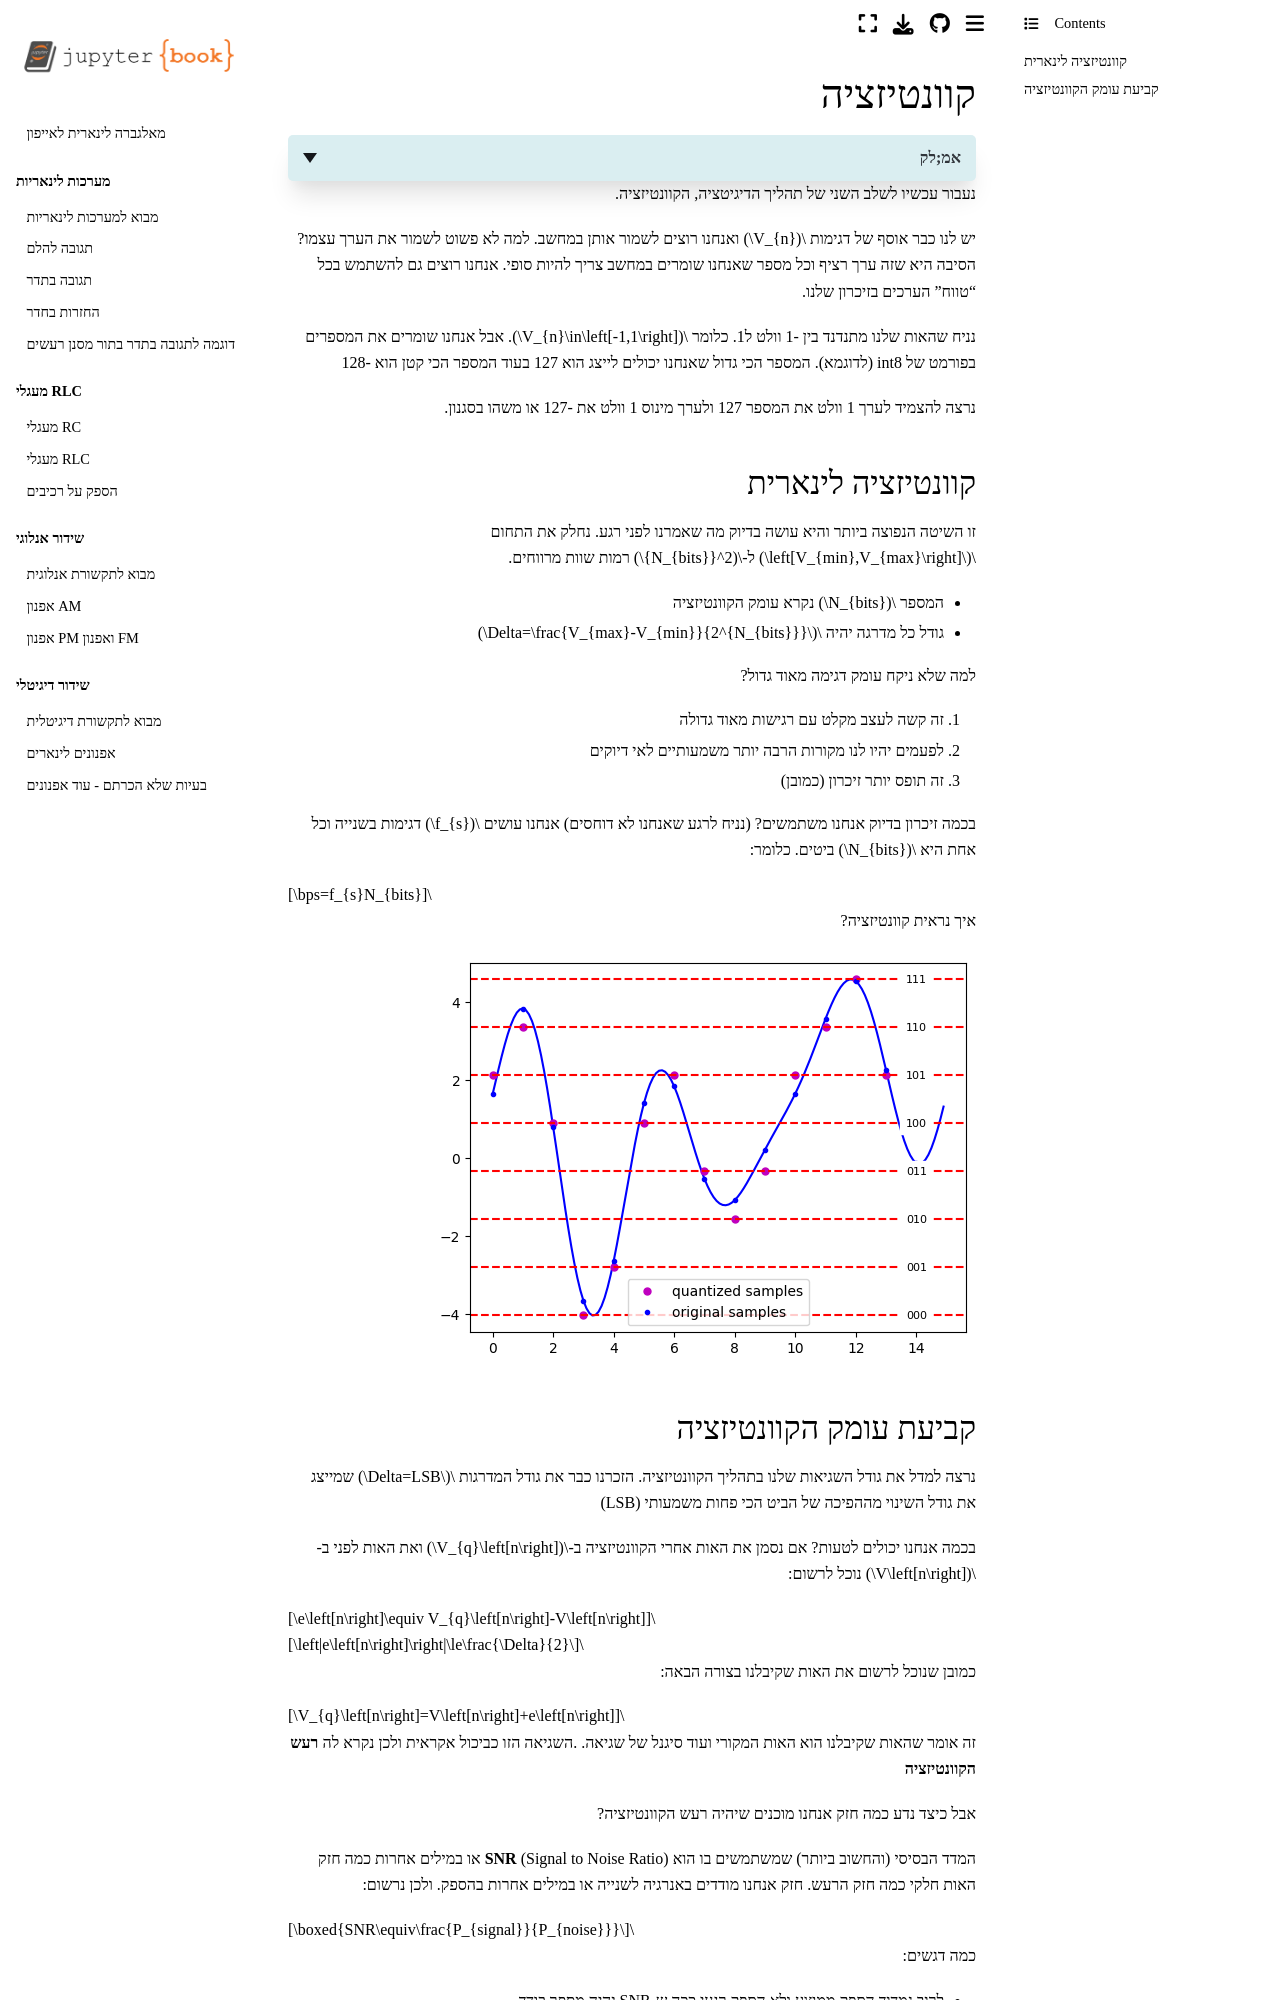

repository: yoav-palti/linear-algebra-to-iphone · page: digitation_and_reconstruction/quantization.html · generator: jekyll

# קוונטיזציה

<details>
<summary>אמ;לק</summary>

קוונטיזציה = עיגול הדגימות לרמות בדידות.

$\Delta = \frac{V_{max}-V_{min}}{2^{N_{bits}}}$

שגיאה מקסימלית לדגימה: 

$|e[n]| \le \Delta/2$

בקירוב:

 $SNR_{dB} \approx 6N_{bits} + 1.76 - 20\log_{10}(A_{max}/A)$

כל ביט מוסיף ~6dB אם מנצלים את כל הטווח.
קצב נתונים: $bps = f_s N_{bits}$

</details>

נעבור עכשיו לשלב השני של תהליך הדיגיטציה, הקוונטיזציה.

יש לנו כבר אוסף של דגימות $V_{n}$ ואנחנו רוצים לשמור אותן במחשב.
למה לא פשוט לשמור את הערך עצמו? הסיבה היא שזה ערך רציף וכל מספר שאנחנו שומרים
במחשב צריך להיות סופי. אנחנו רוצים גם להשתמש בכל "טווח" הערכים בזיכרון שלנו.

נניח שהאות שלנו מתנדנד בין -1 וולט ל1. כלומר $V_{n}\in\left[-1,1\right]$. אבל אנחנו שומרים את המספרים בפורמט של int8 (לדוגמא).
המספר הכי גדול שאנחנו יכולים לייצג הוא 127 בעוד המספר הכי קטן הוא -128

נרצה להצמיד לערך 1 וולט את המספר 127 ולערך מינוס 1 וולט את -127 או משהו בסגנון.

### קוונטיזציה לינארית
זו השיטה הנפוצה ביותר והיא עושה בדיוק מה שאמרנו לפני רגע.
נחלק את התחום $\left[V_{min},V_{max}\right]$ ל-$2^{N_{bits}}$ רמות שוות מרווחים.

* המספר $N_{bits}$ נקרא עומק הקוונטיזציה
* גודל כל מדרגה יהיה $\Delta=\frac{V_{max}-V_{min}}{2^{N_{bits}}}$

למה שלא ניקח עומק דגימה מאוד גדול?
1. זה קשה לעצב מקלט עם רגישות מאוד גדולה
2. לפעמים יהיו לנו מקורות הרבה יותר משמעותיים לאי דיוקים
3. זה תופס יותר זיכרון (כמובן)

בכמה זיכרון בדיוק אנחנו משתמשים? (נניח לרגע שאנחנו לא דוחסים)
אנחנו עושים $f_{s}$ דגימות בשנייה וכל אחת היא $N_{bits}$ ביטים. כלומר:

$$bps=f_{s}N_{bits}$$

איך נראית קוונטיזציה?

![linear_quantization.png](images/linear_quantization.png)
